Image classification data set "cork_oak_dataset" (nteno555/bu-rise-research on GitHub). Class labels (3): healthy, Biscogniauxia, Phytophthora.

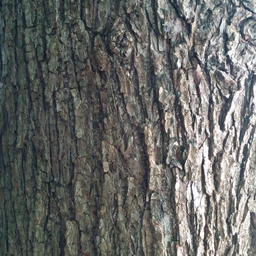
Label: healthy

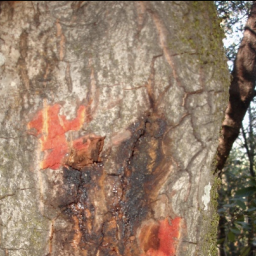
Label: Phytophthora

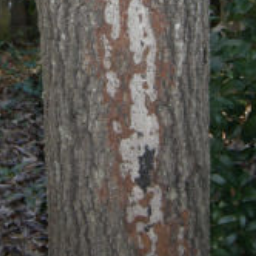
Label: Biscogniauxia

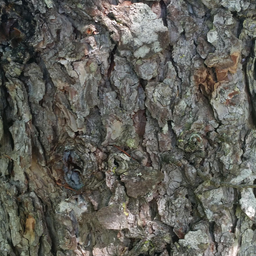
Label: healthy

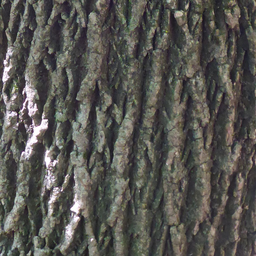
Label: healthy

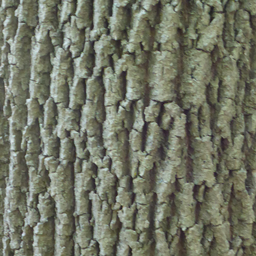
Label: healthy
